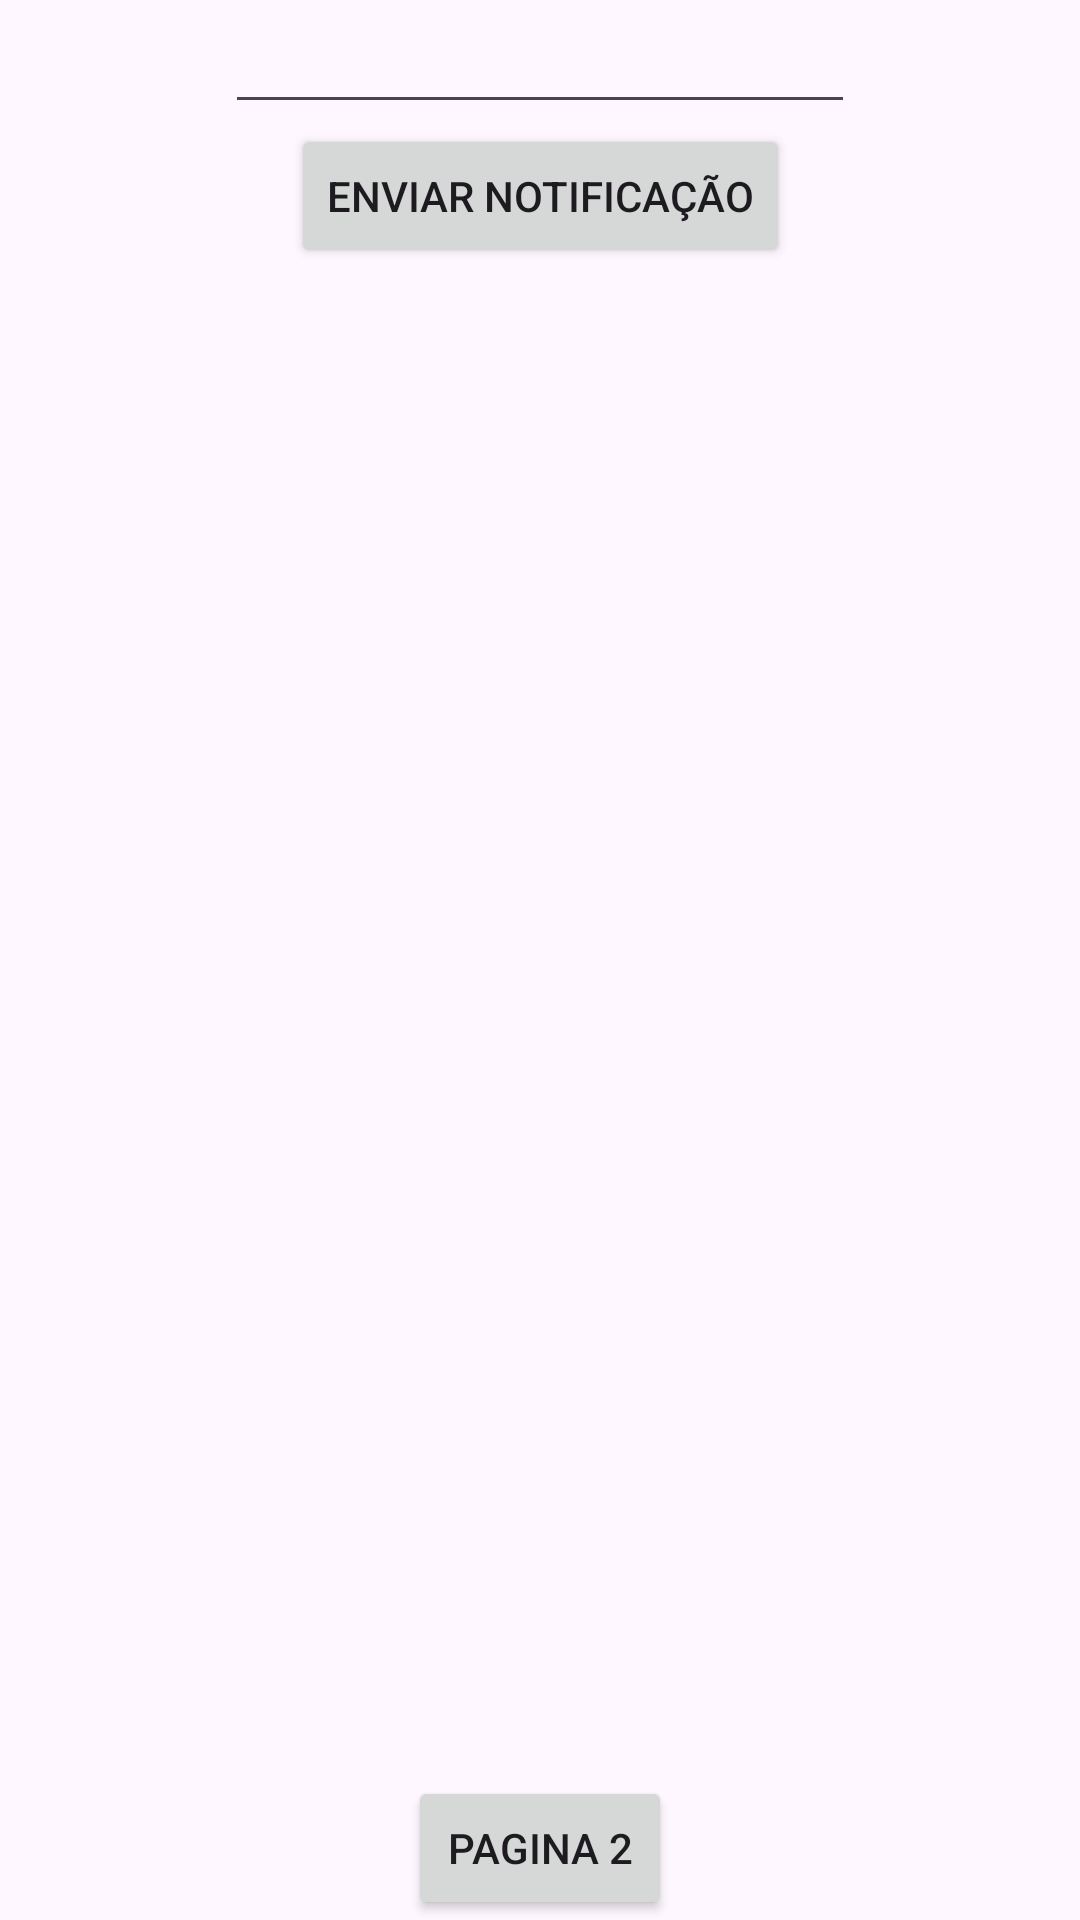

Android layout source for this screen:
<!-- AndroidManifest.xml: application theme Theme.AlugaCap -->
<!-- res/layout/activity_main.xml -->
<?xml version="1.0" encoding="utf-8"?>
<androidx.constraintlayout.widget.ConstraintLayout xmlns:android="http://schemas.android.com/apk/res/android"
    xmlns:app="http://schemas.android.com/apk/res-auto"
    xmlns:tools="http://schemas.android.com/tools"
    android:layout_width="match_parent"
    android:layout_height="match_parent"
    tools:context=".MainActivity">

    <Button
        android:id="@+id/btnEnviar"
        android:layout_width="wrap_content"
        android:layout_height="wrap_content"
        android:text="Enviar Notificação"
        app:layout_constraintEnd_toEndOf="parent"
        app:layout_constraintStart_toStartOf="parent"
        app:layout_constraintTop_toBottomOf="@+id/edtTexto" />

    <Button
        android:id="@+id/button1"
        android:layout_width="wrap_content"
        android:layout_height="wrap_content"
        android:text="pagina 2"
        app:layout_constraintBottom_toBottomOf="parent"
        app:layout_constraintEnd_toEndOf="parent"
        app:layout_constraintStart_toStartOf="parent" />

    <EditText
        android:id="@+id/edtTexto"
        android:layout_width="wrap_content"
        android:layout_height="wrap_content"
        android:ems="10"
        android:inputType="text"
        app:layout_constraintEnd_toEndOf="parent"
        app:layout_constraintStart_toStartOf="parent"
        tools:layout_editor_absoluteY="16dp" />

</androidx.constraintlayout.widget.ConstraintLayout>
<!-- resources referenced by this layout -->
<resources>
  <style name="Theme.AlugaCap" parent="Base.Theme.AlugaCap" />
  <style name="Base.Theme.AlugaCap" parent="Theme.Material3.DayNight.NoActionBar">
          
          
      </style>
</resources>
